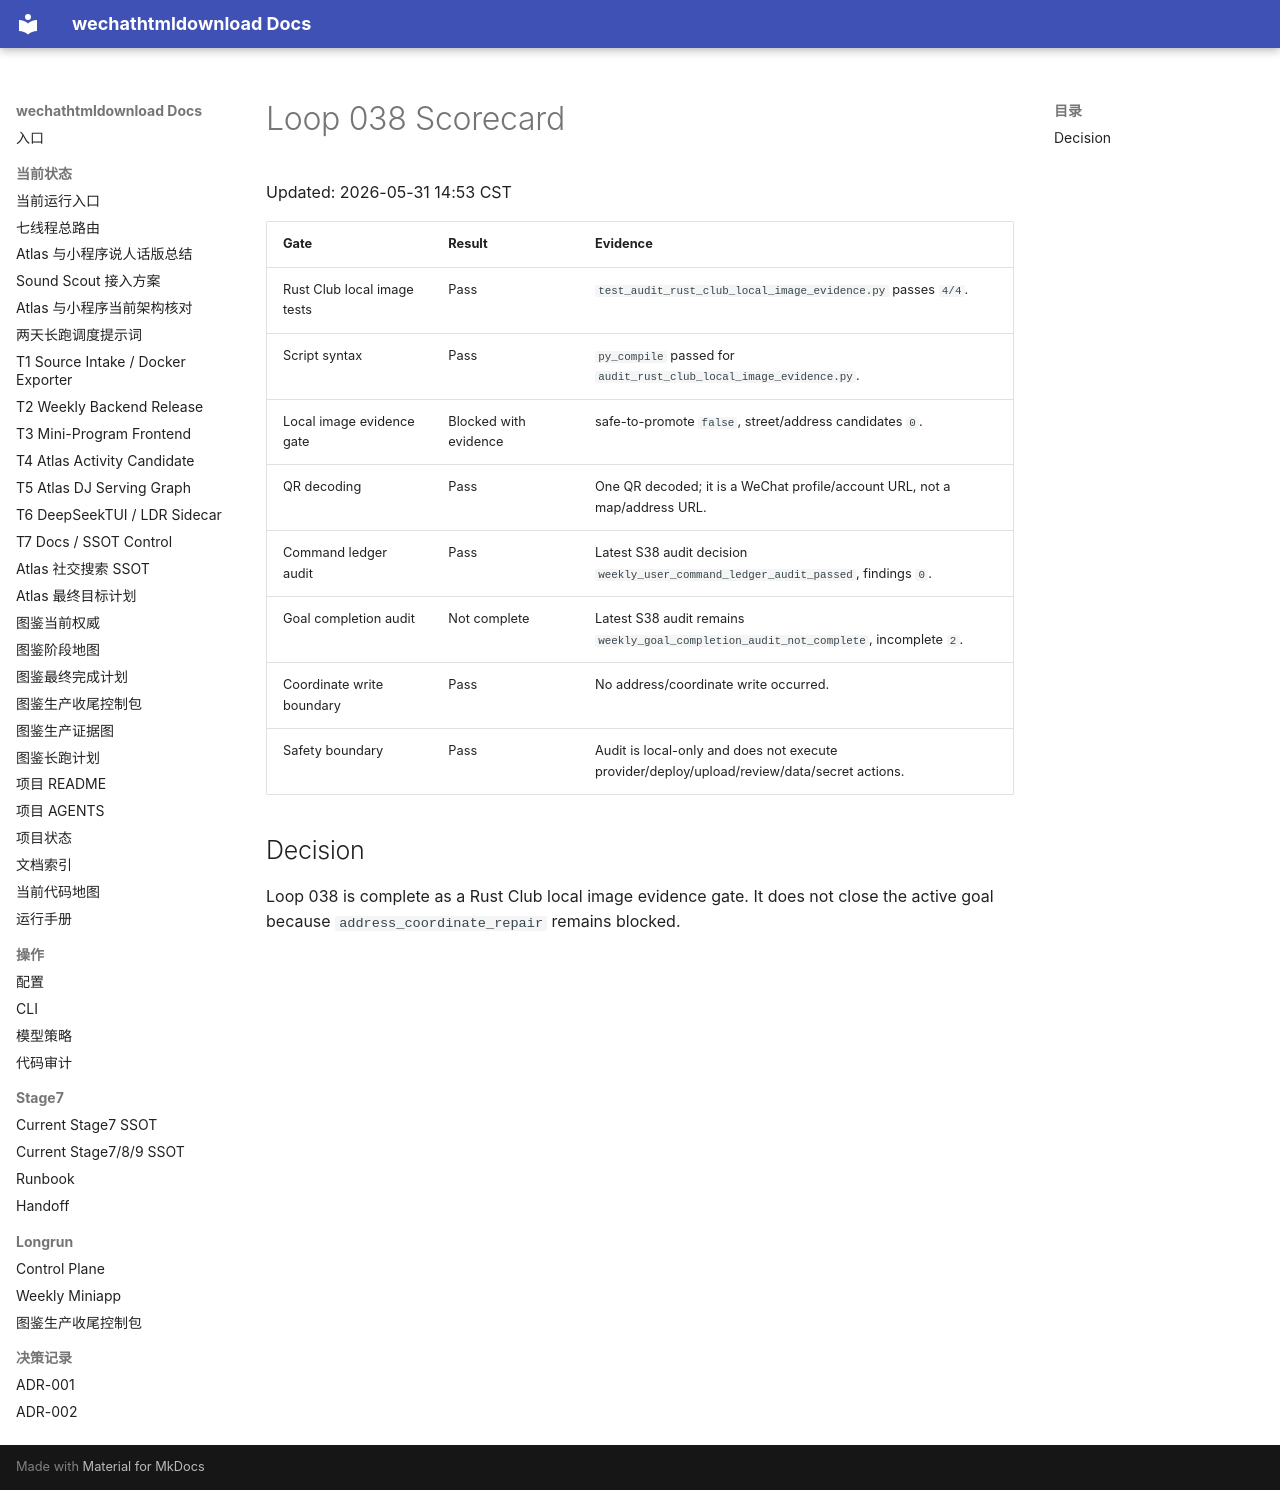

repository: yutianyu111602-glitch/wechathtmldownload · page: longrun/atlas-route-external-db-20260531/loops/loop-038-scorecard.html · generator: mkdocs

# Loop 038 Scorecard

Updated: 2026-05-31 14:53 CST

| Gate | Result | Evidence |
| --- | --- | --- |
| Rust Club local image tests | Pass | `test_audit_rust_club_local_image_evidence.py` passes `4/4`. |
| Script syntax | Pass | `py_compile` passed for `audit_rust_club_local_image_evidence.py`. |
| Local image evidence gate | Blocked with evidence | safe-to-promote `false`, street/address candidates `0`. |
| QR decoding | Pass | One QR decoded; it is a WeChat profile/account URL, not a map/address URL. |
| Command ledger audit | Pass | Latest S38 audit decision `weekly_user_command_ledger_audit_passed`, findings `0`. |
| Goal completion audit | Not complete | Latest S38 audit remains `weekly_goal_completion_audit_not_complete`, incomplete `2`. |
| Coordinate write boundary | Pass | No address/coordinate write occurred. |
| Safety boundary | Pass | Audit is local-only and does not execute provider/deploy/upload/review/data/secret actions. |

## Decision

Loop 038 is complete as a Rust Club local image evidence gate. It does not close the active goal because `address_coordinate_repair` remains blocked.
